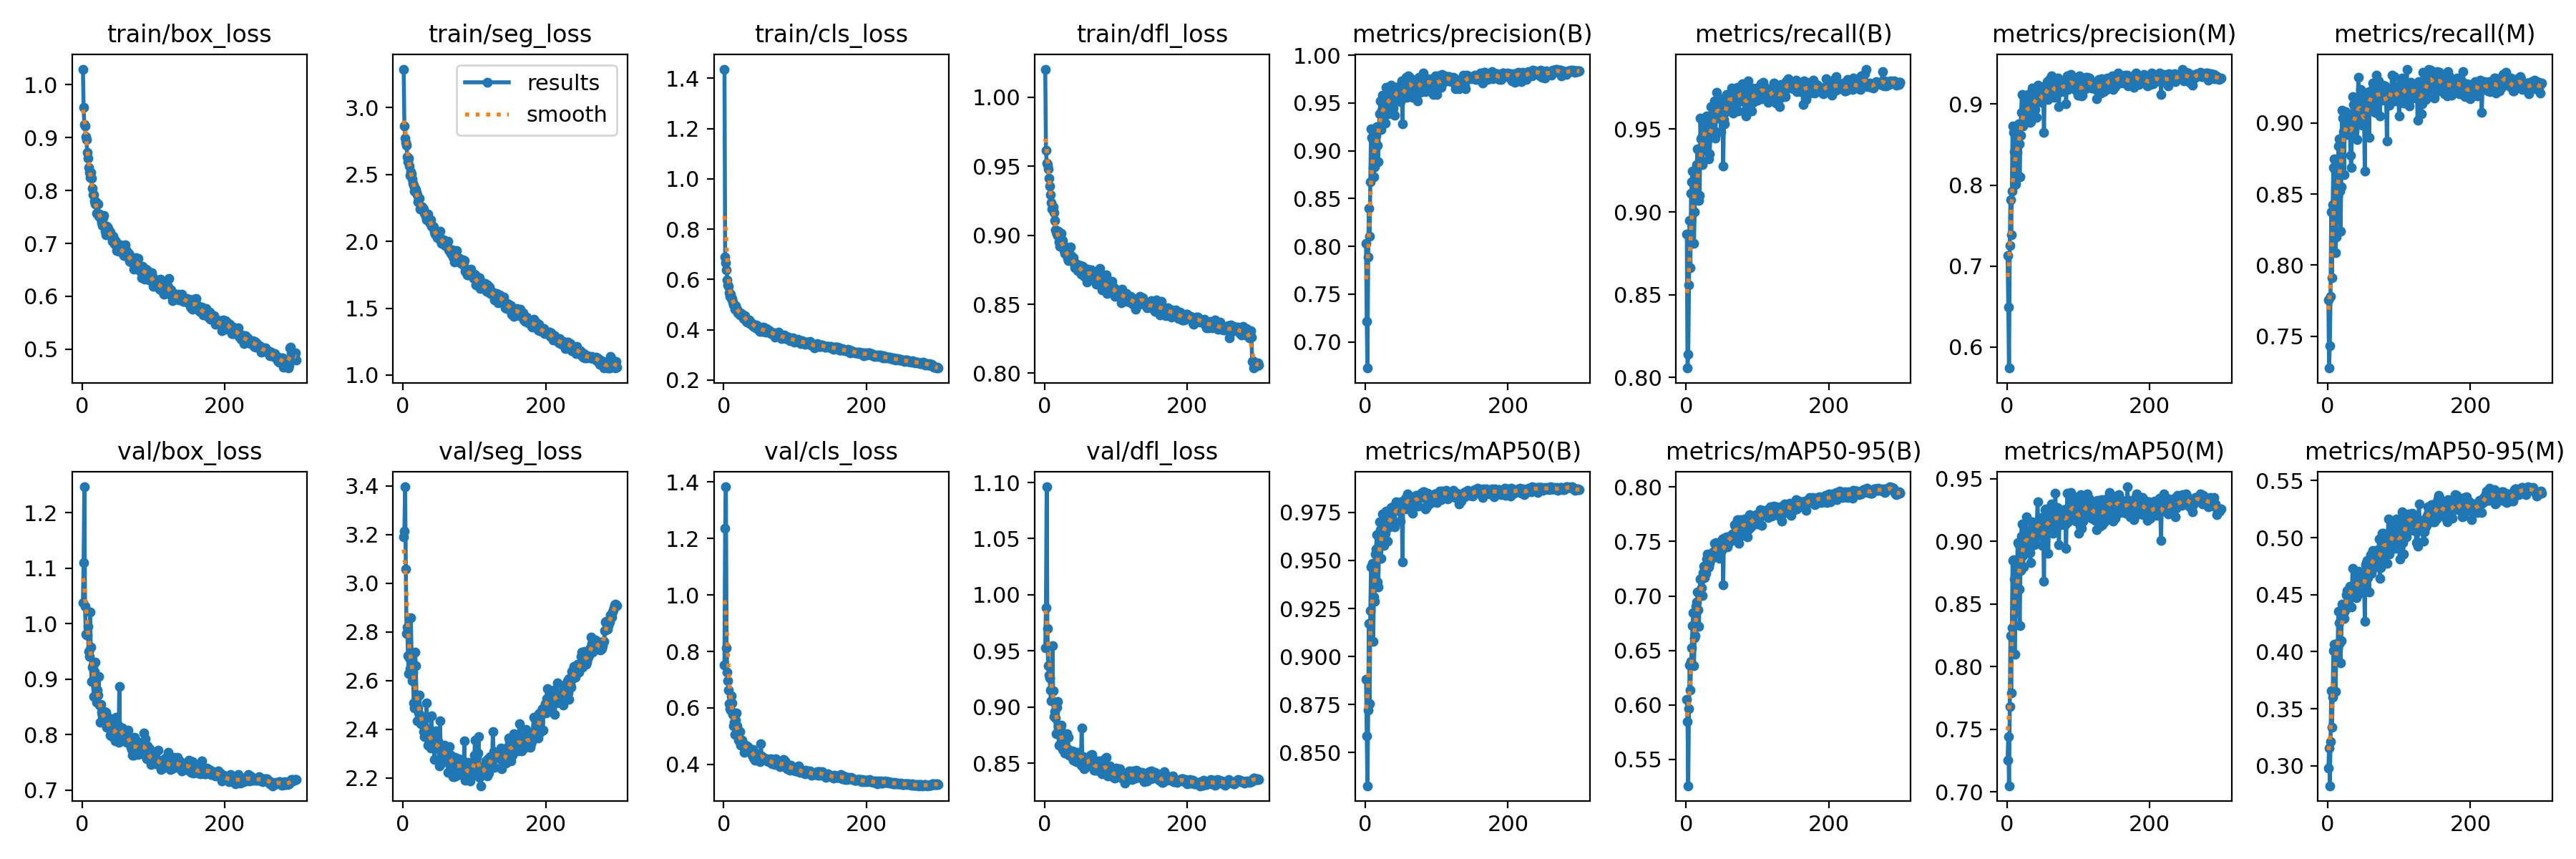

Data behind this chart, as committed beside it:
epoch, time, train/box_loss, train/seg_loss, train/cls_loss, train/dfl_loss, metrics/precision(B), metrics/recall(B), metrics/mAP50(B), metrics/mAP50-95(B), metrics/precision(M), metrics/recall(M), metrics/mAP50(M), metrics/mAP50-95(M), val/box_loss, val/seg_loss, val/cls_loss, val/dfl_loss, lr/pg0, lr/pg1, lr/pg2
1, 28.69, 1.029, 3.287, 1.436, 1.02, 0.8027, 0.8867, 0.8883, 0.6051, 0.7132, 0.7756, 0.7252, 0.2977, 1.037, 3.191, 0.7517, 0.953, 0.0002337, 0.0002337, 0.0002337
2, 46.45, 0.9567, 2.865, 0.6902, 0.9616, 0.7217, 0.8056, 0.8587, 0.5846, 0.6495, 0.7277, 0.7443, 0.3155, 1.109, 3.214, 1.237, 0.9884, 0.0004701, 0.0004701, 0.0004701
3, 62.03, 0.9247, 2.773, 0.6673, 0.9524, 0.6725, 0.8137, 0.8328, 0.5256, 0.574, 0.7435, 0.7048, 0.2825, 1.246, 3.397, 1.383, 1.096, 0.000705, 0.000705, 0.000705
4, 77.84, 0.9218, 2.737, 0.6366, 0.9512, 0.789, 0.8559, 0.8722, 0.5967, 0.7255, 0.778, 0.7681, 0.3215, 1.031, 3.059, 0.8139, 0.9701, 0.0007069, 0.0007069, 0.0007069
5, 94.93, 0.9022, 2.72, 0.5975, 0.9482, 0.8396, 0.895, 0.9174, 0.6362, 0.7819, 0.8375, 0.8246, 0.3658, 0.9814, 2.793, 0.7267, 0.9365, 0.0007046, 0.0007046, 0.0007046
6, 112.1, 0.8967, 2.632, 0.5771, 0.9415, 0.8109, 0.8664, 0.8756, 0.6137, 0.739, 0.7912, 0.7789, 0.3336, 0.9798, 2.821, 0.6968, 0.9284, 0.0007022, 0.0007022, 0.0007022
7, 128, 0.8723, 2.594, 0.5731, 0.9356, 0.8673, 0.9112, 0.9241, 0.6397, 0.7922, 0.8423, 0.831, 0.3601, 0.9799, 2.704, 0.6619, 0.9258, 0.0006999, 0.0006999, 0.0006999
8, 143.7, 0.8617, 2.624, 0.547, 0.9294, 0.9232, 0.9183, 0.9464, 0.6525, 0.8732, 0.8686, 0.885, 0.401, 0.9953, 2.63, 0.6156, 0.9149, 0.0006975, 0.0006975, 0.0006975
9, 160.8, 0.8429, 2.562, 0.5328, 0.9238, 0.9139, 0.9248, 0.9469, 0.6725, 0.8649, 0.8747, 0.8853, 0.4064, 0.9498, 2.695, 0.5961, 0.9058, 0.0006951, 0.0006951, 0.0006951
10, 177.9, 0.8346, 2.495, 0.5403, 0.919, 0.9128, 0.9108, 0.9483, 0.6845, 0.8413, 0.8672, 0.8697, 0.4009, 0.9403, 2.651, 0.5934, 0.9057, 0.0006928, 0.0006928, 0.0006928
11, 195, 0.8241, 2.522, 0.5226, 0.9189, 0.8825, 0.8812, 0.9078, 0.636, 0.8005, 0.8089, 0.8099, 0.3651, 1.021, 2.86, 0.6431, 0.9547, 0.0006904, 0.0006904, 0.0006904
12, 210.7, 0.8338, 2.503, 0.5251, 0.9203, 0.8724, 0.8999, 0.9311, 0.6618, 0.8017, 0.8196, 0.8431, 0.3952, 0.9576, 2.718, 0.6183, 0.9142, 0.0006881, 0.0006881, 0.0006881
13, 226.3, 0.8228, 2.467, 0.5093, 0.9166, 0.883, 0.9173, 0.9287, 0.6633, 0.8299, 0.872, 0.8627, 0.4074, 0.896, 2.6, 0.578, 0.8912, 0.0006857, 0.0006857, 0.0006857
14, 242.2, 0.8047, 2.436, 0.499, 0.9106, 0.9194, 0.9169, 0.9532, 0.6906, 0.8398, 0.8483, 0.8595, 0.4038, 0.9213, 2.636, 0.5373, 0.8957, 0.0006834, 0.0006834, 0.0006834
15, 259.4, 0.7917, 2.419, 0.4979, 0.9038, 0.9165, 0.9287, 0.9558, 0.6942, 0.8726, 0.8837, 0.8989, 0.4354, 0.9236, 2.51, 0.5484, 0.8904, 0.000681, 0.000681, 0.000681
16, 276.7, 0.7916, 2.375, 0.4816, 0.9026, 0.9253, 0.9382, 0.9634, 0.7034, 0.8758, 0.8889, 0.898, 0.4256, 0.8688, 2.488, 0.5059, 0.8764, 0.0006787, 0.0006787, 0.0006787
17, 293.8, 0.78, 2.395, 0.4949, 0.901, 0.9058, 0.9103, 0.9388, 0.6874, 0.8506, 0.8519, 0.862, 0.4076, 0.9139, 2.717, 0.5556, 0.8999, 0.0006763, 0.0006763, 0.0006763
18, 309.4, 0.7742, 2.384, 0.4844, 0.8997, 0.8882, 0.907, 0.9361, 0.6722, 0.8099, 0.8237, 0.833, 0.3903, 0.9305, 2.661, 0.5824, 0.9052, 0.0006739, 0.0006739, 0.0006739
19, 325.1, 0.779, 2.362, 0.4813, 0.9032, 0.9227, 0.91, 0.9509, 0.7038, 0.8618, 0.8552, 0.8768, 0.4097, 0.8836, 2.526, 0.5366, 0.8828, 0.0006716, 0.0006716, 0.0006716
20, 340.7, 0.7573, 2.347, 0.4656, 0.8949, 0.9388, 0.9568, 0.97, 0.7154, 0.89, 0.9087, 0.904, 0.4415, 0.8587, 2.434, 0.4998, 0.8661, 0.0006692, 0.0006692, 0.0006692
21, 358.1, 0.7567, 2.295, 0.4692, 0.892, 0.9524, 0.944, 0.9661, 0.7161, 0.912, 0.9033, 0.9141, 0.4336, 0.8801, 2.489, 0.4861, 0.8809, 0.0006669, 0.0006669, 0.0006669
22, 373.6, 0.774, 2.319, 0.4711, 0.8971, 0.922, 0.9452, 0.951, 0.7073, 0.8734, 0.8937, 0.8885, 0.4334, 0.8717, 2.468, 0.488, 0.8809, 0.0006645, 0.0006645, 0.0006645
23, 389.2, 0.751, 2.322, 0.4585, 0.9012, 0.9423, 0.9285, 0.9588, 0.7005, 0.8756, 0.8635, 0.8795, 0.4294, 0.9049, 2.542, 0.5149, 0.8837, 0.0006622, 0.0006622, 0.0006622
24, 404.8, 0.7559, 2.239, 0.464, 0.8929, 0.9583, 0.9556, 0.9743, 0.7216, 0.9079, 0.9034, 0.9093, 0.4361, 0.8537, 2.453, 0.4687, 0.8693, 0.0006598, 0.0006598, 0.0006598
25, 422.1, 0.7535, 2.254, 0.4641, 0.8962, 0.9534, 0.9494, 0.9714, 0.7275, 0.8903, 0.9079, 0.8963, 0.4401, 0.822, 2.424, 0.479, 0.8621, 0.0006575, 0.0006575, 0.0006575
26, 439.3, 0.7465, 2.245, 0.4584, 0.8931, 0.9305, 0.9374, 0.9578, 0.7167, 0.8844, 0.892, 0.8972, 0.4496, 0.8538, 2.454, 0.4851, 0.874, 0.0006551, 0.0006551, 0.0006551
27, 455.2, 0.7396, 2.255, 0.457, 0.889, 0.9406, 0.9519, 0.9671, 0.7259, 0.8964, 0.9033, 0.9194, 0.4538, 0.8405, 2.421, 0.4702, 0.863, 0.0006527, 0.0006527, 0.0006527
28, 472.3, 0.7344, 2.248, 0.4443, 0.8867, 0.9292, 0.9571, 0.9641, 0.7205, 0.8794, 0.9015, 0.8932, 0.4439, 0.8353, 2.429, 0.4714, 0.859, 0.0006504, 0.0006504, 0.0006504
29, 488.1, 0.7482, 2.241, 0.4552, 0.8914, 0.9663, 0.9582, 0.9758, 0.7338, 0.9119, 0.9051, 0.908, 0.4463, 0.8302, 2.392, 0.4434, 0.8588, 0.000648, 0.000648, 0.000648
30, 505.1, 0.7534, 2.211, 0.4552, 0.8904, 0.9533, 0.9531, 0.9721, 0.7387, 0.8992, 0.8967, 0.9079, 0.4548, 0.8227, 2.372, 0.4571, 0.8621, 0.0006457, 0.0006457, 0.0006457
31, 522.4, 0.7341, 2.215, 0.4397, 0.8888, 0.9548, 0.9441, 0.9599, 0.7257, 0.9028, 0.8992, 0.8938, 0.4571, 0.8418, 2.443, 0.4677, 0.8764, 0.0006433, 0.0006433, 0.0006433
32, 537.9, 0.7234, 2.188, 0.4323, 0.8831, 0.9388, 0.9322, 0.9669, 0.7267, 0.877, 0.8773, 0.891, 0.4494, 0.8321, 2.404, 0.4664, 0.8627, 0.000641, 0.000641, 0.000641
33, 553.5, 0.7163, 2.162, 0.4286, 0.8816, 0.9491, 0.9352, 0.9678, 0.7302, 0.8782, 0.8689, 0.8829, 0.439, 0.8403, 2.507, 0.4598, 0.8733, 0.0006386, 0.0006386, 0.0006386
34, 569.1, 0.7322, 2.204, 0.4374, 0.8832, 0.9514, 0.9457, 0.97, 0.7373, 0.8979, 0.8968, 0.9039, 0.4548, 0.8135, 2.378, 0.4618, 0.8569, 0.0006362, 0.0006362, 0.0006362
35, 584.8, 0.7317, 2.202, 0.4331, 0.8836, 0.9629, 0.9637, 0.9726, 0.734, 0.9196, 0.9185, 0.9157, 0.4733, 0.815, 2.336, 0.4572, 0.8577, 0.0006339, 0.0006339, 0.0006339
36, 602, 0.7291, 2.166, 0.4373, 0.8914, 0.9687, 0.9572, 0.9775, 0.7348, 0.9026, 0.9128, 0.9122, 0.4554, 0.8313, 2.355, 0.446, 0.8582, 0.0006315, 0.0006315, 0.0006315
37, 617.6, 0.7162, 2.146, 0.4253, 0.8851, 0.9498, 0.9495, 0.9741, 0.7368, 0.8924, 0.8946, 0.9084, 0.4507, 0.8259, 2.399, 0.4471, 0.8572, 0.0006292, 0.0006292, 0.0006292
38, 633, 0.7224, 2.136, 0.4293, 0.8819, 0.9577, 0.9462, 0.9711, 0.7405, 0.9021, 0.8981, 0.8976, 0.4547, 0.82, 2.344, 0.4526, 0.861, 0.0006268, 0.0006268, 0.0006268
39, 648.8, 0.7218, 2.16, 0.4274, 0.8821, 0.9448, 0.9492, 0.9699, 0.7395, 0.8937, 0.9007, 0.9022, 0.4613, 0.7986, 2.323, 0.4511, 0.8548, 0.0006245, 0.0006245, 0.0006245
40, 664.2, 0.714, 2.115, 0.4188, 0.8839, 0.9648, 0.9671, 0.9783, 0.7484, 0.9165, 0.9171, 0.911, 0.4475, 0.7971, 2.455, 0.4317, 0.8523, 0.0006221, 0.0006221, 0.0006221
41, 679.7, 0.7152, 2.106, 0.4169, 0.8798, 0.9373, 0.9445, 0.9675, 0.736, 0.8837, 0.8883, 0.9037, 0.4495, 0.8178, 2.334, 0.4521, 0.8604, 0.0006198, 0.0006198, 0.0006198
42, 695.5, 0.7039, 2.115, 0.414, 0.8763, 0.9639, 0.9612, 0.9769, 0.7491, 0.9142, 0.9099, 0.9134, 0.4689, 0.7999, 2.331, 0.4212, 0.8549, 0.0006174, 0.0006174, 0.0006174
43, 712.6, 0.713, 2.108, 0.4185, 0.8798, 0.9663, 0.9723, 0.9805, 0.7458, 0.923, 0.9319, 0.9315, 0.4704, 0.8034, 2.346, 0.4268, 0.8527, 0.000615, 0.000615, 0.000615
44, 729.7, 0.7084, 2.071, 0.4173, 0.8776, 0.9668, 0.9662, 0.9768, 0.7462, 0.9058, 0.9094, 0.9112, 0.4647, 0.7949, 2.275, 0.4137, 0.8514, 0.0006127, 0.0006127, 0.0006127
45, 745.3, 0.6985, 2.053, 0.4077, 0.8775, 0.9559, 0.9591, 0.977, 0.7452, 0.9147, 0.8988, 0.9094, 0.4606, 0.8128, 2.325, 0.4313, 0.8548, 0.0006103, 0.0006103, 0.0006103
46, 761, 0.7048, 2.063, 0.4173, 0.8744, 0.9639, 0.9687, 0.9768, 0.7473, 0.917, 0.9234, 0.9127, 0.4564, 0.7892, 2.395, 0.424, 0.8513, 0.000608, 0.000608, 0.000608
47, 776.7, 0.7026, 2.042, 0.4046, 0.8787, 0.9613, 0.9598, 0.9764, 0.7347, 0.9115, 0.9175, 0.9101, 0.4681, 0.8308, 2.339, 0.4372, 0.8597, 0.0006056, 0.0006056, 0.0006056
48, 792.3, 0.686, 2.025, 0.4033, 0.8753, 0.9653, 0.9562, 0.9755, 0.7448, 0.9159, 0.9062, 0.9192, 0.4595, 0.7993, 2.327, 0.4171, 0.8505, 0.0006033, 0.0006033, 0.0006033
49, 807.8, 0.6925, 2.027, 0.4045, 0.8783, 0.9512, 0.9485, 0.9703, 0.7455, 0.9021, 0.8982, 0.9102, 0.4611, 0.8008, 2.354, 0.4203, 0.8521, 0.0006009, 0.0006009, 0.0006009
50, 823.7, 0.6906, 2.051, 0.396, 0.8782, 0.9697, 0.9665, 0.9806, 0.742, 0.908, 0.9075, 0.8969, 0.452, 0.817, 2.329, 0.4222, 0.8551, 0.0005985, 0.0005985, 0.0005985
51, 839.1, 0.685, 2.021, 0.3936, 0.8717, 0.973, 0.9681, 0.9804, 0.7522, 0.9106, 0.9055, 0.9042, 0.4646, 0.7861, 2.25, 0.4088, 0.8483, 0.0005962, 0.0005962, 0.0005962
52, 854.9, 0.696, 2.074, 0.4113, 0.8749, 0.9278, 0.9278, 0.9494, 0.7104, 0.8654, 0.8661, 0.8681, 0.4269, 0.8871, 2.435, 0.4737, 0.8813, 0.0005938, 0.0005938, 0.0005938
53, 870.6, 0.6974, 2, 0.4051, 0.8774, 0.9652, 0.9559, 0.9786, 0.7532, 0.918, 0.9113, 0.9184, 0.4762, 0.7973, 2.258, 0.4307, 0.8532, 0.0005915, 0.0005915, 0.0005915
54, 887.7, 0.6888, 1.984, 0.3938, 0.8717, 0.9568, 0.9531, 0.977, 0.7493, 0.9123, 0.9108, 0.9253, 0.4782, 0.7903, 2.319, 0.428, 0.8559, 0.0005891, 0.0005891, 0.0005891
55, 903.4, 0.6853, 1.991, 0.397, 0.8701, 0.9619, 0.969, 0.9817, 0.7538, 0.9236, 0.9213, 0.9261, 0.48, 0.7891, 2.265, 0.4211, 0.8448, 0.0005868, 0.0005868, 0.0005868
56, 920.6, 0.6877, 1.999, 0.4089, 0.876, 0.9702, 0.9605, 0.9807, 0.748, 0.9242, 0.9132, 0.9164, 0.4651, 0.8119, 2.323, 0.422, 0.8485, 0.0005844, 0.0005844, 0.0005844
57, 936, 0.6811, 2.013, 0.3937, 0.8711, 0.9771, 0.9711, 0.9826, 0.7541, 0.9276, 0.9207, 0.918, 0.4734, 0.7961, 2.317, 0.4191, 0.8459, 0.0005821, 0.0005821, 0.0005821
58, 951.7, 0.6775, 1.987, 0.3961, 0.8707, 0.9559, 0.9623, 0.9767, 0.7449, 0.9053, 0.89, 0.8907, 0.4525, 0.8078, 2.336, 0.4197, 0.8524, 0.0005797, 0.0005797, 0.0005797
59, 967.2, 0.6767, 1.969, 0.3911, 0.866, 0.9653, 0.971, 0.9846, 0.7536, 0.9147, 0.9184, 0.9179, 0.4772, 0.7951, 2.305, 0.4204, 0.8475, 0.0005773, 0.0005773, 0.0005773
60, 982.8, 0.698, 1.99, 0.4043, 0.8753, 0.9782, 0.9692, 0.9815, 0.751, 0.9303, 0.9225, 0.921, 0.4853, 0.8034, 2.279, 0.4204, 0.8505, 0.000575, 0.000575, 0.000575
... 240 more rows
